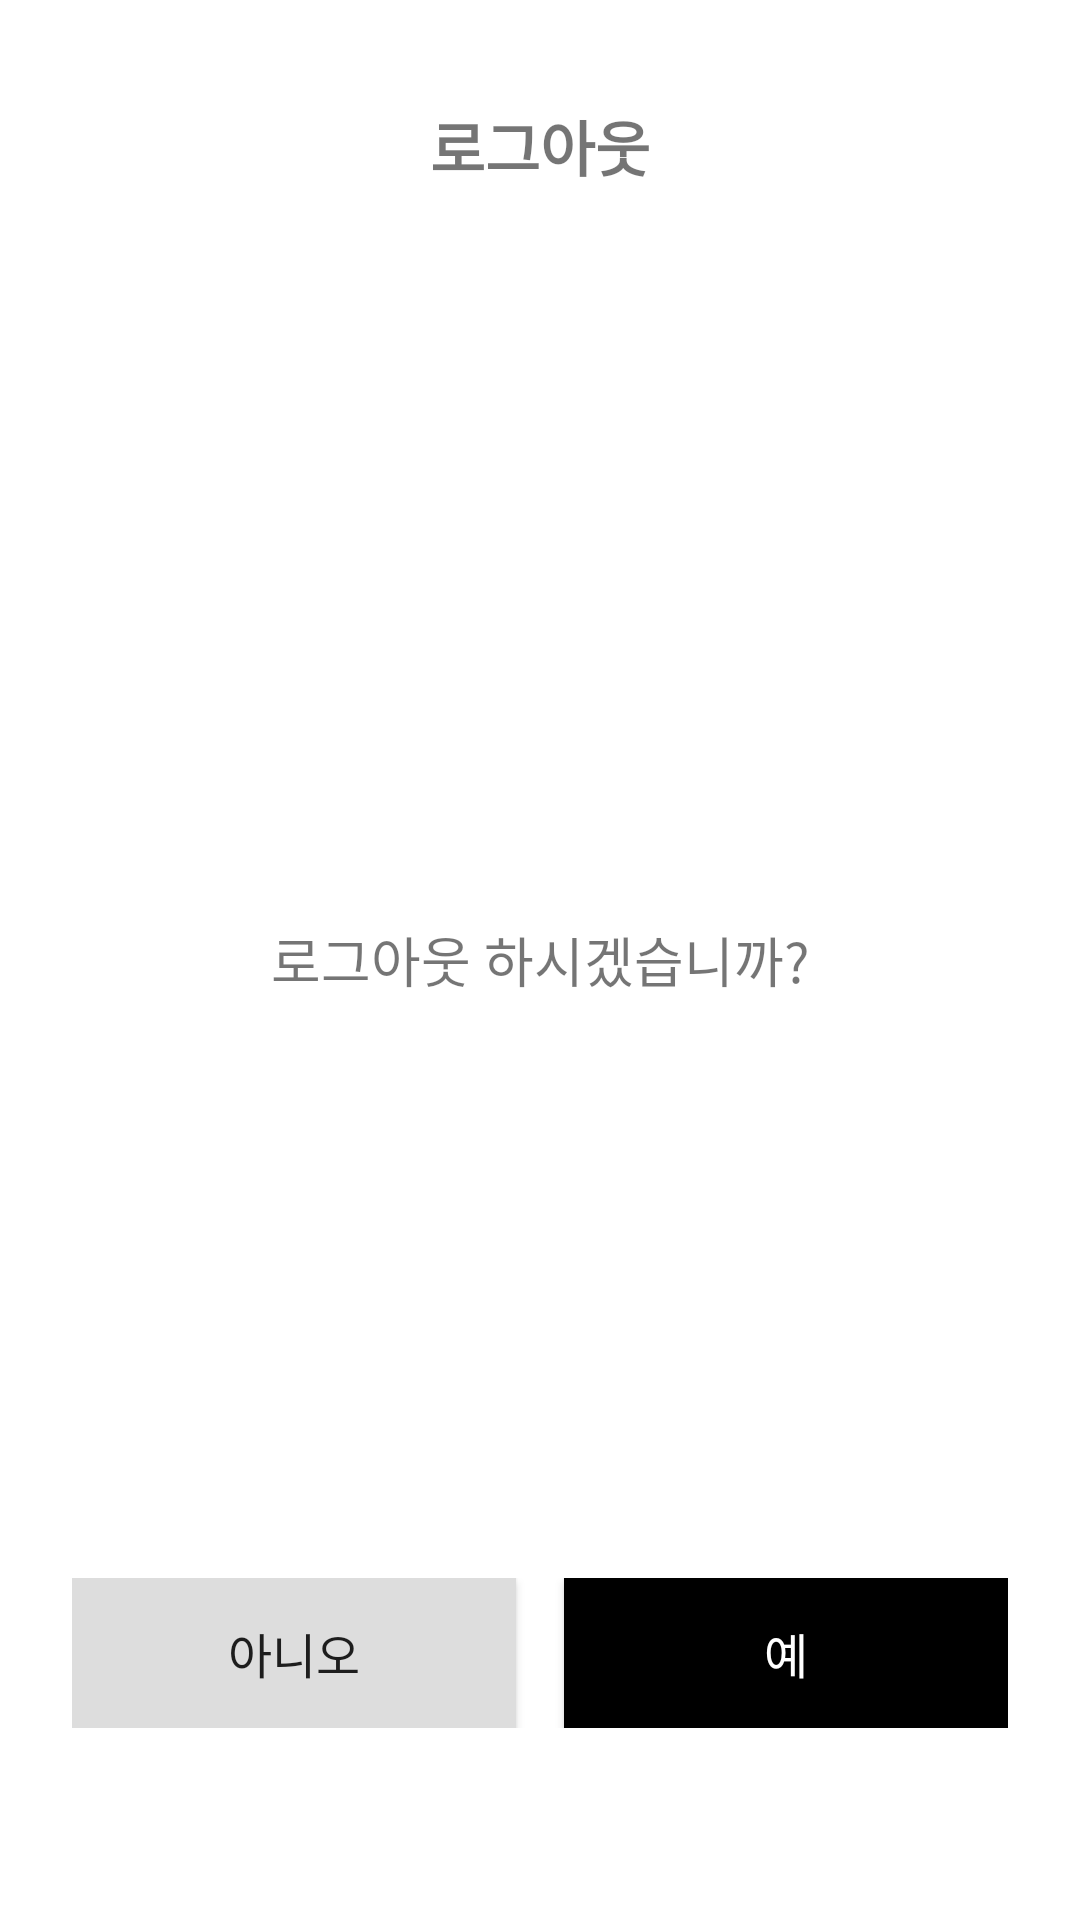

Produce the Android XML layout that renders to this screen, including the resource entries it uses.
<!-- AndroidManifest.xml: application theme Theme.Cospicker -->
<!-- res/layout/myinfo_logout.xml -->
<?xml version="1.0" encoding="utf-8"?>
<RelativeLayout xmlns:android="http://schemas.android.com/apk/res/android"
    android:layout_width="match_parent"
    android:layout_height="match_parent"
    android:padding="24dp"
    android:background="#FFFFFF">

    
    <ImageView
        android:id="@+id/btn_back"
        android:layout_width="22dp"
        android:layout_height="22dp"
        android:src="@drawable/back_icon"
        android:layout_alignParentStart="true"
        android:layout_marginTop="10dp" />

    
    <TextView
        android:id="@+id/title_logout"
        android:layout_width="match_parent"
        android:layout_height="wrap_content"
        android:text="로그아웃"
        android:textSize="20sp"
        android:textStyle="bold"
        android:gravity="center"
        android:layout_marginTop="10dp" />

    
    <TextView
        android:id="@+id/txt_message"
        android:layout_width="match_parent"
        android:layout_height="wrap_content"
        android:text="로그아웃 하시겠습니까?"
        android:textSize="18sp"
        android:gravity="center"
        android:layout_centerInParent="true"
        android:layout_marginBottom="70dp" />

    
    <LinearLayout
        android:id="@+id/btn_area"
        android:layout_width="match_parent"
        android:layout_height="wrap_content"
        android:gravity="center"
        android:orientation="horizontal"
        android:layout_alignParentBottom="true"
        android:layout_marginBottom="40dp">

        
        <Button
            android:id="@+id/btn_no"
            android:layout_width="0dp"
            android:layout_height="50dp"
            android:layout_weight="1"
            android:text="아니오"
            android:textSize="16sp"
            android:background="#DDDDDD" />

        <Space
            android:layout_width="16dp"
            android:layout_height="match_parent" />

        
        <Button
            android:id="@+id/btn_yes"
            android:layout_width="0dp"
            android:layout_height="50dp"
            android:layout_weight="1"
            android:text="예"
            android:textSize="16sp"
            android:textColor="#FFFFFF"
            android:background="#000000" />

    </LinearLayout>

</RelativeLayout>
<!-- resources referenced by this layout -->
<resources>
  <style name="Theme.Cospicker" parent="Base.Theme.Cospicker" />
  <style name="Base.Theme.Cospicker" parent="Theme.MaterialComponents.DayNight.NoActionBar">
          
      </style>
</resources>
